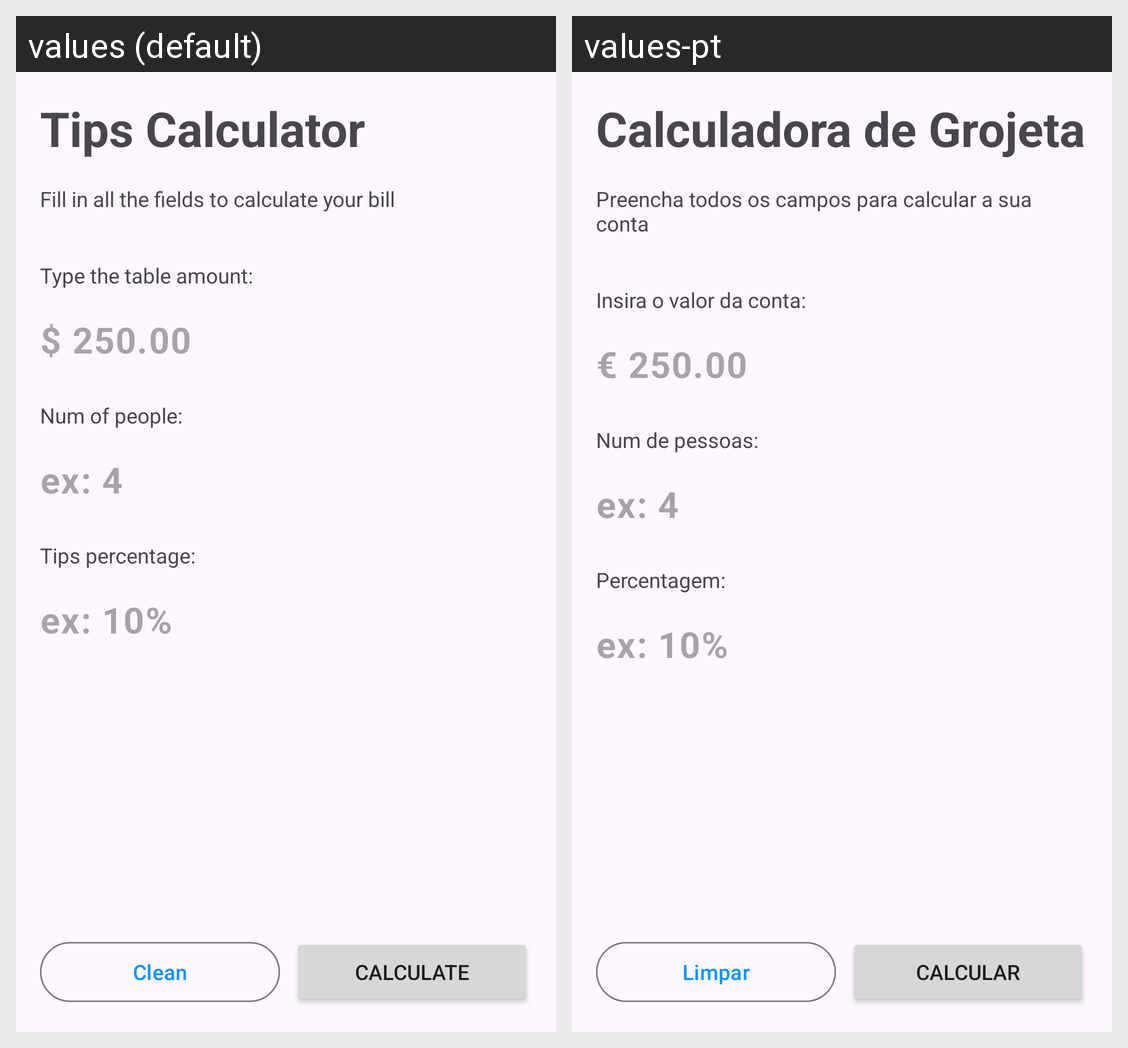

The same Android screen rendered under two of its app's locales, left to right. List the strings drawn on it with the default value and each locale's translation.
Android screen res/layout/activity_main.xml rendered under 2 locales, left to right: values (default), values-pt. Device: Nexus 5 (rendered at 1080×1920; each locale shown at half size, 540×960, under a caption strip naming it); theme Theme.LayoutApplication.
Strings drawn on this screen, with the default value and each locale's value (text and hints the layout hard-codes, and strings that could not be matched under every locale, appear in the picture but are not listed):

tips_calculator
  values: Tips Calculator
  values-pt: Calculadora de Grojeta

summary_subtitle
  values: Fill in all the fields to calculate your bill
  values-pt: Preencha todos os campos para calcular a sua conta

table_amount_label
  values: Type the table amount:
  values-pt: Insira o valor da conta:

table_amount_hint
  values: $ 250.00
  values-pt: € 250.00

number_of_people
  values: Num of people:
  values-pt: Num de pessoas:

tips_percentage
  values: Tips percentage:
  values-pt: Percentagem:

clean
  values: Clean
  values-pt: Limpar

calculate
  values: Calculate
  values-pt: Calcular
